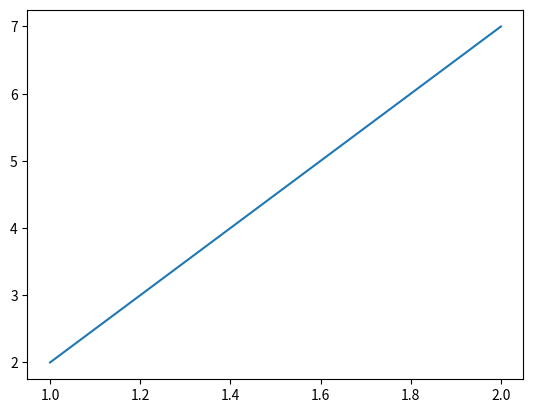

This chart was generated by the following Python code:
import pandas as pd
import matplotlib.pyplot as plt

df = pd.DataFrame([[1,2,2],[5,6,7]])
df.index = [1,2]
df.columns = ['a', 'b', 'c']
df['c'].plot()
plt.show()
